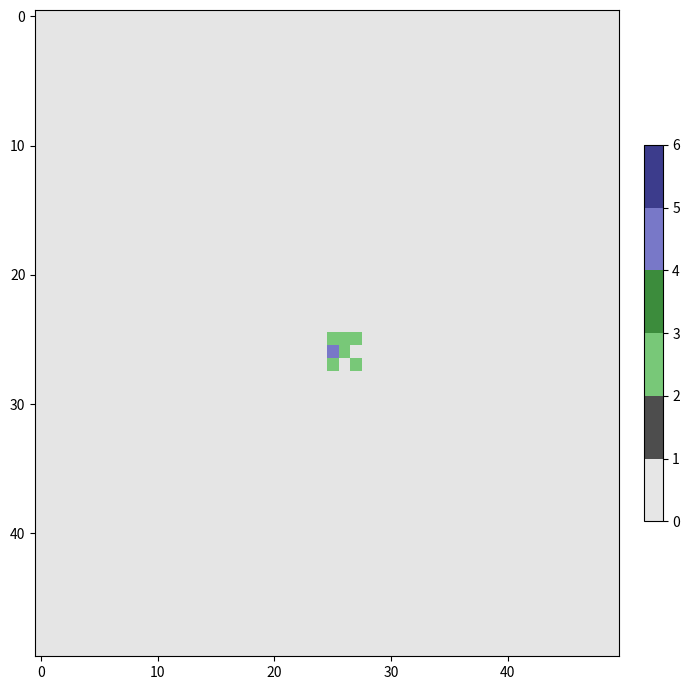

This figure's Python source:
import matplotlib.pyplot as plt
import matplotlib.colors as mcolors
from matplotlib.animation import FuncAnimation
import numpy as np
import random
import copy

matrix_range = 50

empty = 0
road = 1
house = 2
house2 = 3
shop = 4
shop2 = 5

colors = [
    [0.9, 0.9, 0.9, 1.],
    [0.3, 0.3, 0.3, 1.],
    [120/255, 200/255, 120/255, 1.0],
    [60/255, 140/255, 60/255, 1.0],
    [120/255, 120/255, 200/255, 1.0],
    [60/255, 60/255, 140/255, 1.0],
]

def setup() -> list:
    matrix = []

    for _ in range(matrix_range):
        line = []
        for _ in range(matrix_range):
            line.append(empty)
        matrix.append(line)

    matrix[matrix_range//2][matrix_range//2] = house
    matrix[matrix_range//2+1][matrix_range//2+1] = house
    matrix[matrix_range//2+1][matrix_range//2] = shop
    matrix[matrix_range//2][matrix_range//2+1] = house
    matrix[matrix_range//2][matrix_range//2+2] = house
    matrix[matrix_range//2+2][matrix_range//2] = house
    matrix[matrix_range//2+2][matrix_range//2+2] = house
    
    return matrix

fig, ax = plt.subplots(figsize=(7, 7))
plt.tight_layout(pad=3.5)
new_cmap = mcolors.ListedColormap(colors)
cax = ax.imshow(setup(), cmap=new_cmap, interpolation="nearest", aspect='auto', vmin=0, vmax=len(colors))
fig.colorbar(cax, fraction=0.03, pad=0.04)

def getNearNeighbor(i:int, j:int, matrix) -> list:
    neighbor = []
    
    if i > 0: neighbor.append(matrix[i-1][j])
    if j > 0: neighbor.append(matrix[i][j-1])

    if i < matrix_range-1: neighbor.append(matrix[i+1][j])
    if j < matrix_range-1: neighbor.append(matrix[i][j+1])

    if i > 0 and j > 0: neighbor.append(matrix[i-1][j-1])
    if i > 0 and j < matrix_range-1: neighbor.append(matrix[i-1][j+1])

    if i < matrix_range-1 and j > 0: neighbor.append(matrix[i+1][j-1])
    if i < matrix_range-1 and j < matrix_range-1: neighbor.append(matrix[i+1][j+1])

    return neighbor

def getNeighbor(i:int, j:int, matrix) -> list:
    neighbor = []

    neighbor += matrix[i-2][j-1:j+2]
    neighbor += matrix[i-1][j-2:j+3]
    neighbor += matrix[i][j-2:j+3]
    neighbor += matrix[i+1][j-2:j+3]
    neighbor += matrix[i+2][j-1:j+2]

    return neighbor

def chanceOfBuilding(i:int, j:int, actualBuild: int, neighbor:list, nearNeighbor:list) -> int:
    nearHouseCount = nearNeighbor.count(house) + nearNeighbor.count(house2)
    nearShopCount = nearNeighbor.count(shop) + nearNeighbor.count(shop2)
    prob = 0

    if actualBuild == house: 
        prob = 70
        prob += nearHouseCount * 2.5
        prob += nearShopCount * 5
        prob += (neighbor.count(shop) * 2) + (neighbor.count(shop2) * 3) - nearShopCount
        prob += neighbor.count(house) + (neighbor.count(house2) * 1.5) - nearHouseCount
        prob += neighbor.count(empty) - nearNeighbor.count(empty)
        if (nearShopCount > 0 and nearHouseCount > 4) :
            prob += 20

    elif actualBuild == shop: 
        prob = 70
        prob += nearHouseCount * 3
        prob += nearShopCount * 4
        prob -= neighbor.count(shop) + (neighbor.count(shop2) * 1.5) - nearShopCount
        prob += (neighbor.count(house) * 2) + (neighbor.count(house2) * 3) - nearHouseCount
        prob -= neighbor.count(empty)
        if (nearShopCount < 2 and neighbor.count(house) + (neighbor.count(house2) * 1.5) > 7) :
            prob += 30

    else: 
        prob += nearHouseCount * 3
        prob += nearShopCount * 4.5
        prob += (neighbor.count(shop) * 2)+ (neighbor.count(shop2) * 2.5) - nearShopCount
        prob += (neighbor.count(house) * 1.5) + (neighbor.count(house) * 2) - nearHouseCount
        prob += neighbor.count(empty) - nearNeighbor.count(empty)
        if (nearShopCount > 0 and nearHouseCount > 2) :
            prob += 20

    return prob

def newBuildingType(i:int, j:int, actualBuild:int, neighbor:list, nearNeighbor:list):
    buildingType = empty
    houseChance = 0
    shopChance = 0
    if actualBuild == house: houseChance += 5
    elif actualBuild == shop: shopChance += 5

    houseChance += neighbor.count(shop) + neighbor.count(shop2) * 1.5
    houseChance += (int)(neighbor.count(empty)/1)
    if nearNeighbor.count(shop) + nearNeighbor.count(shop2) > 5:
        houseChance -= 30

    nearShopCount = nearNeighbor.count(shop) + nearNeighbor.count(shop2) * 1.5
    shopChance += neighbor.count(house) + neighbor.count(house2)
    shopChance += nearShopCount
    shopChance -= neighbor.count(shop) + neighbor.count(shop2) * 1.5 - nearShopCount

    if houseChance + shopChance < 6:
        return empty
    if houseChance < shopChance:
        buildingType = shop
    else:
        buildingType = house
    # print(actualBuild, " - shop:", shopChance, "/ house:", houseChance)
    return buildingType

def houseLevel(h:int, s:int):
    
    return

def shopLevel(h:int, s:int):

    return

def newBuilding(i:int, j:int, matrix:list) -> int:
    oldBuilding = matrix[i][j]
    neighbor = getNeighbor(i, j, matrix)
    if neighbor.count(empty) == 21 : return empty
    else:
        nearNeighbor = getNearNeighbor(i, j, matrix)
        prob = chanceOfBuilding(i, j, oldBuilding, neighbor, nearNeighbor)
        if prob < 0: return empty
        if prob >= 100:
            if oldBuilding == house: return house2
            elif oldBuilding == shop: return shop2
        else:
            building = newBuildingType(i, j, oldBuilding, neighbor, nearNeighbor)
        if prob < 100:
            if random.randint(0,100) > prob: building = empty
        
        # print("[", i*matrix_range + j, "] builds: ", oldBuilding, " / ", building, "prob:", prob, "neighbor:", neighbor.count(empty))
    return building

def compute():
    global matrix
    global old_matrix
    for i in range(2, matrix_range-2):
        for j in range(2, matrix_range-2):

            value = newBuilding(i, j, old_matrix)
            
            matrix[i][j] = value
    old_matrix = copy.deepcopy(matrix)

def roadGeneration():
    return

def riverGeneration():
    return

def display(matrix):
    cax = ax.imshow(matrix, cmap=new_cmap, interpolation="nearest", aspect='auto', vmin=0, vmax=len(colors))
    ax.set_xticks([])
    ax.set_yticks([])

def run(i):
    global matrix
    global old_matrix
    if i == 0:
        matrix = setup()
        old_matrix = copy.deepcopy(matrix)
    compute()
    display(matrix)

if __name__ == '__main__' :

    ani = FuncAnimation(plt.gcf(), run, interval=1000)
    plt.tight_layout()
    plt.show()